Run: headless pygame with SDL's dummy video driver; simulated clock (each Clock.tick advances the game by its frame time, no real sleeping); random seed 0; keys injected as events and as key.get_pressed() state; mouse plan: one left click at the window centre at the start of phase 2, then a move to the lower-right quarter at the start of phase 3.
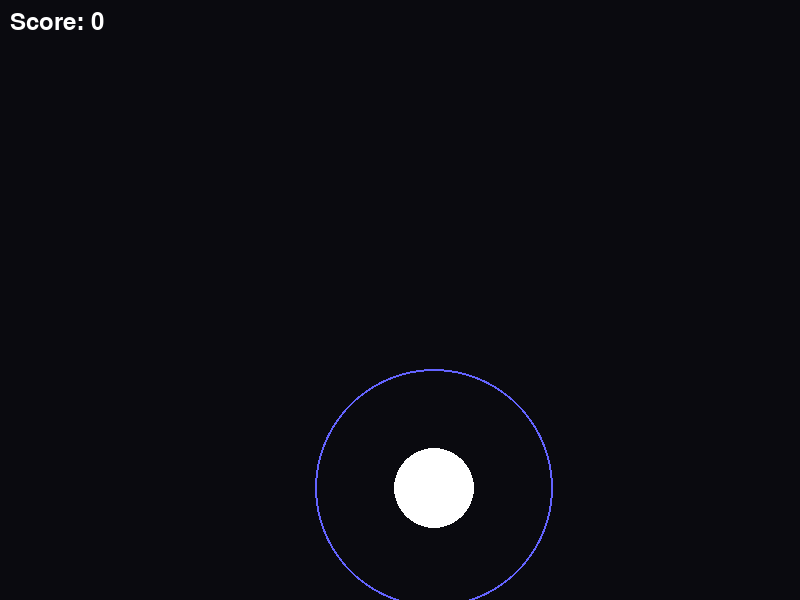
Frame 1 of 4 · flips 1–60 · no input
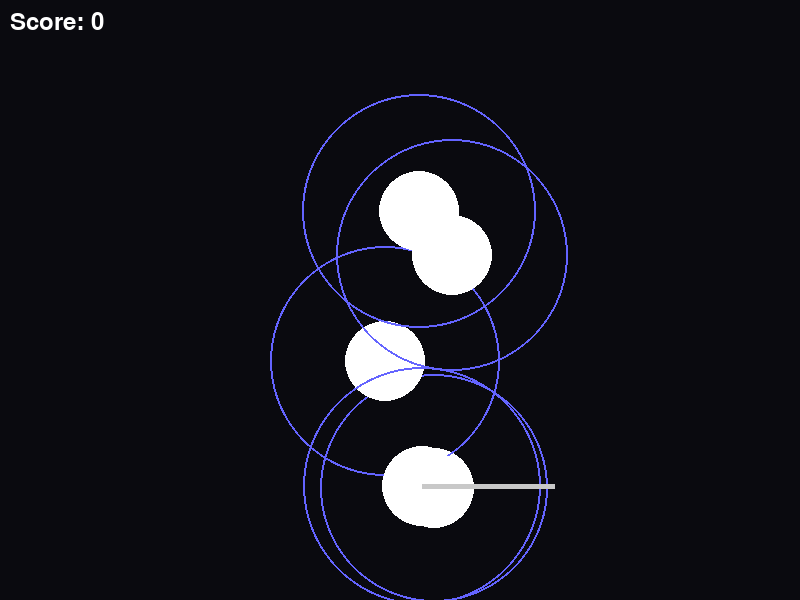
Frame 2 of 4 · flips 61–180 · clicked the window centre · tapped SPACE, RETURN · held RIGHT (→), D
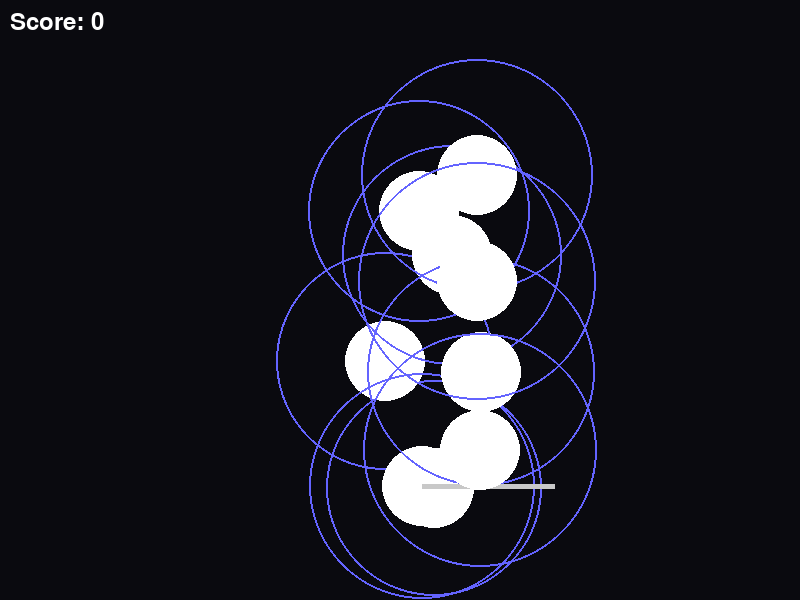
Frame 3 of 4 · flips 181–300 · moved the mouse to the lower-right quarter · held DOWN (↓), S
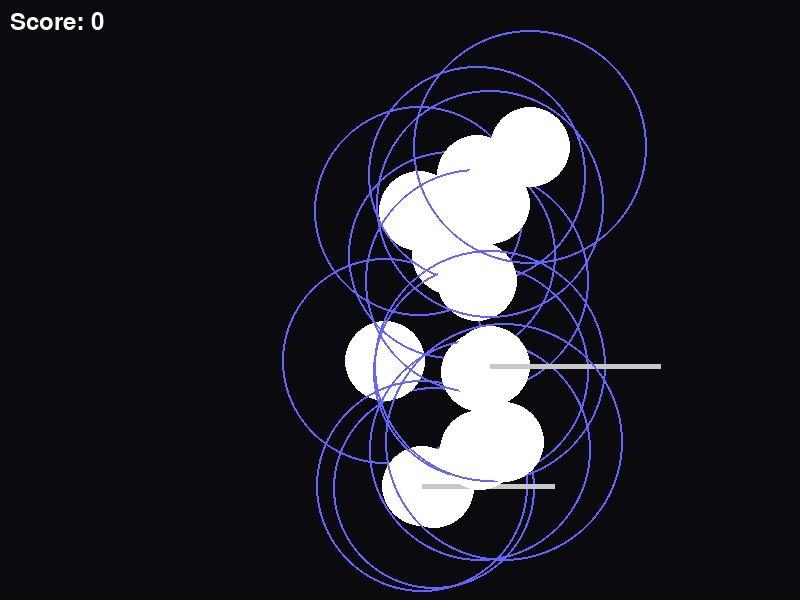
Frame 4 of 4 · flips 301–420 · held LEFT (←), A, UP (↑), W

The pygame program that drew these frames:

import pygame, time, random, math

pygame.init()
W, H = 800, 600
screen = pygame.display.set_mode((W, H))
clock = pygame.time.Clock()

# timing
APPROACH_TIME = 1.0  # seconds before hit
HIT_WINDOW_300 = 0.08
HIT_WINDOW_100 = 0.16

notes = []
score = 0

start_time = time.time()

def gromp_signal(t):
    return math.sin(t*2) + math.sin(t*0.7) + random.uniform(-0.2,0.2)

def spawn_note():
    t = time.time() - start_time
    g = gromp_signal(t)

    x = int((g + 2)/4 * (W-100)) + 50
    y = random.randint(100, H-100)

    hit_time = time.time() + APPROACH_TIME

    # random slider or circle
    if random.random() < 0.3:
        length = random.randint(100, 200)
        return {
            "type": "slider",
            "x": x, "y": y,
            "length": length,
            "hit_time": hit_time,
            "duration": 0.6,
            "hit": False
        }
    else:
        return {
            "type": "circle",
            "x": x, "y": y,
            "hit_time": hit_time,
            "hit": False
        }

spawn_timer = 0

running = True
while running:
    dt = clock.tick(60)/1000
    now = time.time()

    spawn_timer += dt
    if spawn_timer > 0.5:
        notes.append(spawn_note())
        spawn_timer = 0

    for event in pygame.event.get():
        if event.type == pygame.QUIT:
            running = False

        if event.type == pygame.MOUSEBUTTONDOWN:
            mx, my = pygame.mouse.get_pos()

            for n in notes:
                if n["hit"]:
                    continue

                dx = mx - n["x"]
                dy = my - n["y"]
                dist = math.hypot(dx, dy)

                if dist < 40:
                    diff = abs(now - n["hit_time"])

                    if diff < HIT_WINDOW_300:
                        score += 300
                        print("300")
                    elif diff < HIT_WINDOW_100:
                        score += 100
                        print("100")
                    else:
                        print("miss")

                    if n["type"] == "circle":
                        n["hit"] = True
                    else:
                        n["holding"] = True
                        n["hold_start"] = now

    screen.fill((10,10,15))

    for n in notes:
        if n["hit"]:
            continue

        time_left = n["hit_time"] - now

        # remove missed
        if time_left < -0.3:
            n["hit"] = True
            continue

        # approach circle
        scale = max(0, time_left / APPROACH_TIME)
        radius = int(40 + scale * 80)

        pygame.draw.circle(screen, (100,100,255), (n["x"], n["y"]), radius, 2)

        # main hit circle
        pygame.draw.circle(screen, (255,255,255), (n["x"], n["y"]), 40)

        if n["type"] == "slider":
            end_x = n["x"] + n["length"]
            pygame.draw.line(screen, (200,200,200),
                             (n["x"], n["y"]),
                             (end_x, n["y"]), 5)

            # slider ball
            if "holding" in n:
                progress = min(1, (now - n["hold_start"]) / n["duration"])
                ball_x = n["x"] + progress * n["length"]
                pygame.draw.circle(screen, (255,200,100),
                                   (int(ball_x), n["y"]), 15)

                if progress >= 1:
                    score += 200
                    n["hit"] = True

    # UI
    font = pygame.font.SysFont(None, 36)
    txt = font.render(f"Score: {score}", True, (255,255,255))
    screen.blit(txt, (10,10))

    pygame.display.flip()

pygame.quit()
